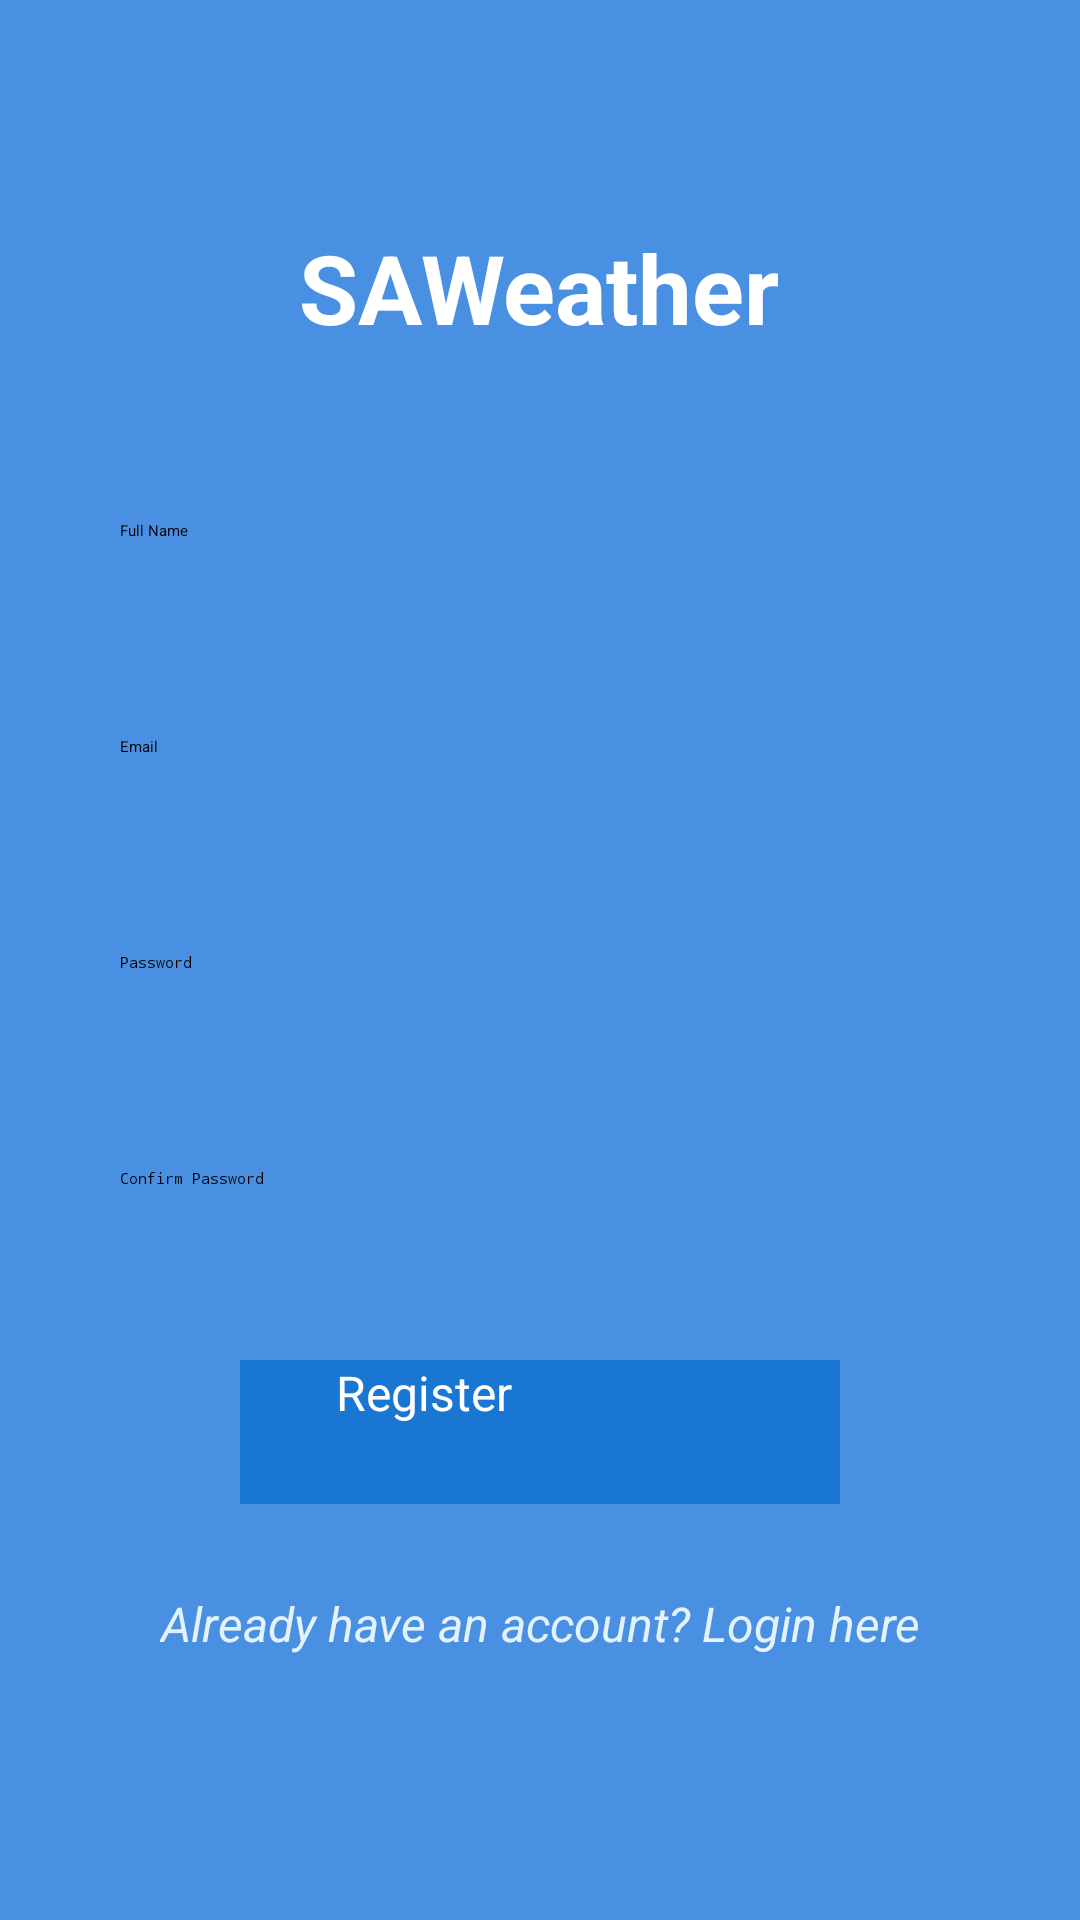

Write the Android layout XML for this screen, with the resource values it uses.
<!-- AndroidManifest.xml: activity theme Theme.SAWeather.NoActionBar -->
<!-- res/layout/activity_register.xml -->
<?xml version="1.0" encoding="utf-8"?>
<LinearLayout xmlns:android="http://schemas.android.com/apk/res/android"
    android:layout_width="match_parent"
    android:layout_height="match_parent"
    android:padding="24dp"
    android:background="#4A90E2"
    android:orientation="vertical"
    android:gravity="center">

    <TextView
        android:layout_width="wrap_content"
        android:layout_height="wrap_content"
        android:text="@string/saweather"
        android:textSize="32sp"
        android:textColor="#FFFFFF"
        android:textStyle="bold"
        android:layout_marginBottom="40dp" />

    <EditText
        android:id="@+id/nameEditText"
        android:layout_width="match_parent"
        android:layout_height="wrap_content"
        android:layout_marginBottom="16dp"
        android:autofillHints="name"
        android:hint="@string/full_name"
        android:inputType="textPersonName"
        android:padding="16dp"
        android:background="@drawable/edittext_background"
        android:minHeight="56dp"
        android:textColor="@color/black"/>

    <EditText
        android:id="@+id/emailEditText"
        android:layout_width="match_parent"
        android:layout_height="wrap_content"
        android:layout_marginBottom="16dp"
        android:autofillHints="email"
        android:hint="@string/email"
        android:inputType="textEmailAddress"
        android:padding="16dp"
        android:background="@drawable/edittext_background"
        android:minHeight="56dp"
        android:textColor="@color/black"/>

    <EditText
        android:id="@+id/passwordEditText"
        android:layout_width="match_parent"
        android:layout_height="wrap_content"
        android:layout_marginBottom="16dp"
        android:autofillHints="password"
        android:hint="@string/password"
        android:inputType="textPassword"
        android:padding="16dp"
        android:background="@drawable/edittext_background"
        android:minHeight="56dp"
        android:textColor="@color/black"/>

    <EditText
        android:id="@+id/confirmPasswordEditText"
        android:layout_width="match_parent"
        android:layout_height="wrap_content"
        android:layout_marginBottom="24dp"
        android:autofillHints="password"
        android:hint="@string/confirm_password"
        android:inputType="textPassword"
        android:padding="16dp"
        android:background="@drawable/edittext_background"
        android:minHeight="56dp"
        android:textColor="@color/black"/>

    
    <Button
        android:id="@+id/registerButton"
        android:layout_width="wrap_content"
        android:layout_height="wrap_content"
        android:layout_gravity="center_horizontal"
        android:minWidth="200dp"
        android:minHeight="48dp"
        android:text="@string/register"
        android:background="#1976D2"
        android:textColor="#FFFFFF"
        android:textSize="16sp"
        android:paddingStart="32dp"
        android:paddingEnd="32dp" />

    
    <TextView
        android:id="@+id/loginTextView"
        android:layout_width="wrap_content"
        android:layout_height="wrap_content"
        android:minHeight="48dp"
        android:gravity="center"
        android:text="@string/already_have_an_account_login_here"
        android:textColor="#E3F2FD"
        android:textSize="16sp"
        android:textStyle="italic"
        android:clickable="true"
        android:focusable="true"
        android:padding="12dp"
        android:layout_marginTop="16dp"
        android:background="?attr/selectableItemBackground" />

</LinearLayout>
<!-- resources referenced by this layout -->
<resources>
  <color name="black">#FF000000</color>
  <string name="already_have_an_account_login_here">Already have an account? Login here</string>
  <string name="confirm_password">Confirm Password</string>
  <string name="email">Email</string>
  <string name="full_name">Full Name</string>
  <string name="password">Password</string>
  <string name="register">Register</string>
  <string name="saweather" translatable="false">SAWeather</string>
  <style name="Theme.SAWeather.NoActionBar">
              <item name="windowActionBar">false</item>
              <item name="windowNoTitle">true</item>
          </style>
</resources>
